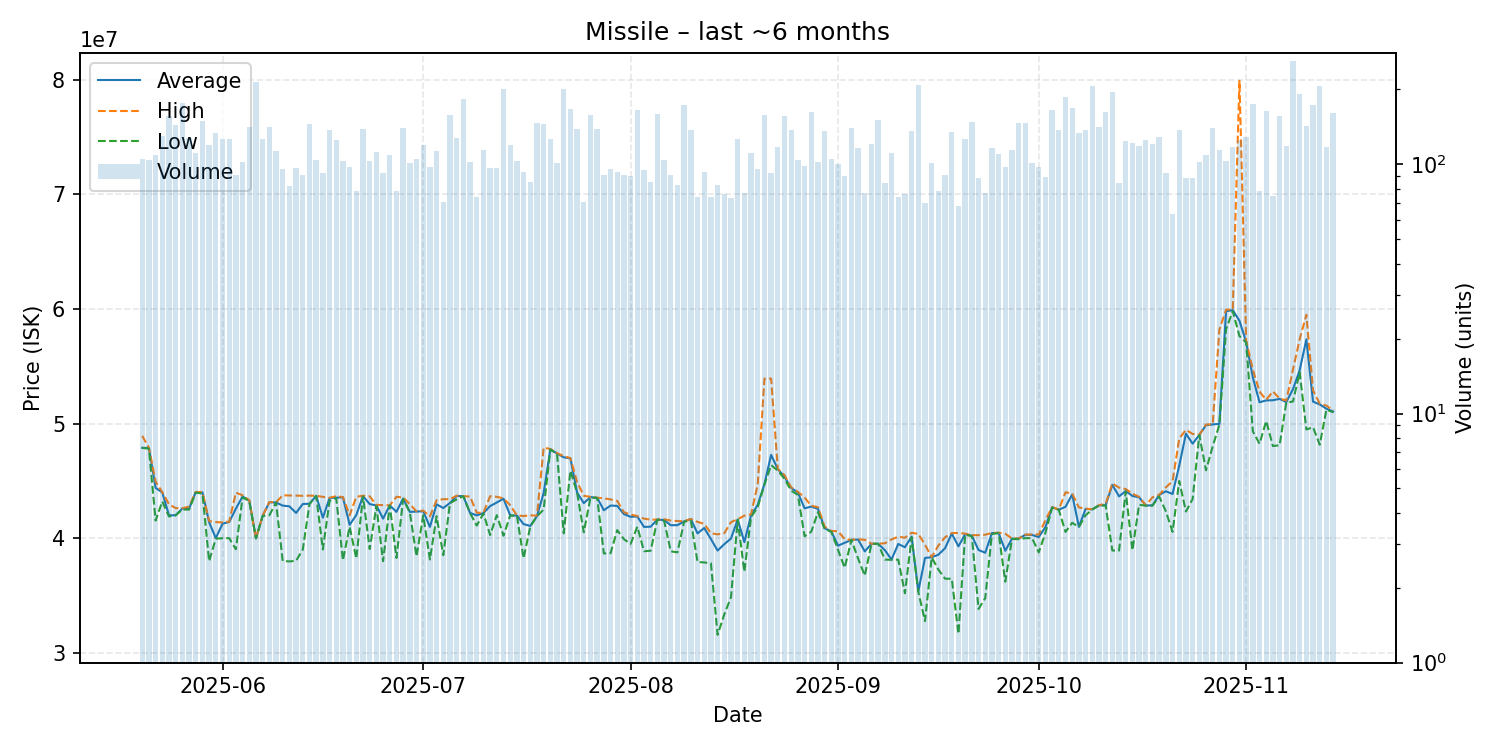

Source data for this figure (header and first rows):
date, average, highest, lowest, order_count, volume
2025-05-20, 47880000, 48930000, 47870000, 86, 105
2025-05-21, 47870000, 47880000, 47805000, 76, 104
2025-05-22, 44390000, 44940000, 41530000, 79, 109
2025-05-23, 43985000, 44010000, 43200000, 101, 130
2025-05-24, 41990000, 42960000, 41890000, 108, 157
2025-05-25, 42000000, 42620000, 41990000, 89, 144
2025-05-26, 42590000, 42610000, 42500000, 111, 177
2025-05-27, 42580000, 42750000, 42490000, 86, 128
2025-05-28, 44020000, 44030000, 43980000, 83, 111
2025-05-29, 43990000, 44020000, 43880000, 100, 150
2025-05-30, 41390000, 41490000, 37990000, 65, 120
2025-05-31, 39995000, 41400000, 39960000, 99, 134
2025-06-01, 41260000, 41370000, 39990000, 104, 126
2025-06-02, 41410000, 41440000, 40000000, 106, 127
2025-06-03, 42573626, 43970000, 39030000, 76, 91
2025-06-04, 43630000, 43740000, 43550000, 69, 102
2025-06-05, 43290000, 43310000, 43240000, 106, 141
2025-06-06, 39990000, 40000000, 39960000, 122, 215
2025-06-07, 41940000, 41960000, 41930000, 118, 126
2025-06-08, 43130000, 43150000, 41990000, 108, 142
2025-06-09, 43110000, 43120000, 43110000, 100, 113
2025-06-10, 42837604, 43740000, 38000000, 61, 96
2025-06-11, 42774390, 43720000, 37970000, 68, 82
2025-06-12, 42199485, 43710000, 38020000, 85, 97
2025-06-13, 42981429, 43690000, 39010000, 74, 91
2025-06-14, 43000000, 43710000, 42980000, 104, 146
2025-06-15, 43695000, 43700000, 43670000, 84, 104
2025-06-16, 41783913, 43600000, 39010000, 77, 92
2025-06-17, 43500000, 43520000, 43250000, 108, 137
2025-06-18, 43530000, 43660000, 43490000, 97, 125
2025-06-19, 43560000, 43580000, 38070000, 80, 103
2025-06-20, 41160918, 41990000, 40990000, 63, 98
2025-06-21, 42017692, 43610000, 38225000, 66, 78
2025-06-22, 43660000, 43700000, 43640000, 118, 139
2025-06-23, 42970000, 43650000, 39050000, 78, 103
2025-06-24, 42855000, 42900000, 42780000, 90, 112
2025-06-25, 41702609, 42880000, 37990000, 79, 92
2025-06-26, 42860000, 42860000, 42860000, 83, 109
2025-06-27, 42292051, 43610000, 38270000, 64, 78
2025-06-28, 43460000, 43550000, 43400000, 84, 140
2025-06-29, 42290000, 42960000, 42250000, 90, 101
2025-06-30, 42320000, 42340000, 38410000, 76, 105
2025-07-01, 42340000, 42400000, 41980000, 83, 120
2025-07-02, 40981327, 41900000, 38140000, 84, 98
2025-07-03, 42950000, 43310000, 41910000, 81, 113
2025-07-04, 42626620, 43400000, 38510000, 66, 71
2025-07-05, 43070000, 43400000, 43050000, 128, 158
2025-07-06, 43680000, 43700000, 43385000, 91, 128
2025-07-07, 43660000, 43660000, 43660000, 102, 183
2025-07-08, 42200000, 43630000, 42190000, 73, 102
2025-07-09, 41982838, 42210000, 41095000, 55, 74
2025-07-10, 42190000, 42220000, 42155000, 86, 114
2025-07-11, 42796289, 43660000, 40270000, 65, 97
2025-07-12, 43112371, 43605000, 42000000, 84, 97
2025-07-13, 43440000, 43470000, 40210000, 105, 201
2025-07-14, 41990000, 42870000, 41970000, 81, 120
2025-07-15, 41970000, 41980000, 41970000, 73, 103
2025-07-16, 41223871, 41930000, 38240000, 68, 93
2025-07-17, 41064353, 41990000, 41000000, 76, 85
2025-07-18, 41920000, 41960000, 41900000, 84, 147
... 119 more rows
